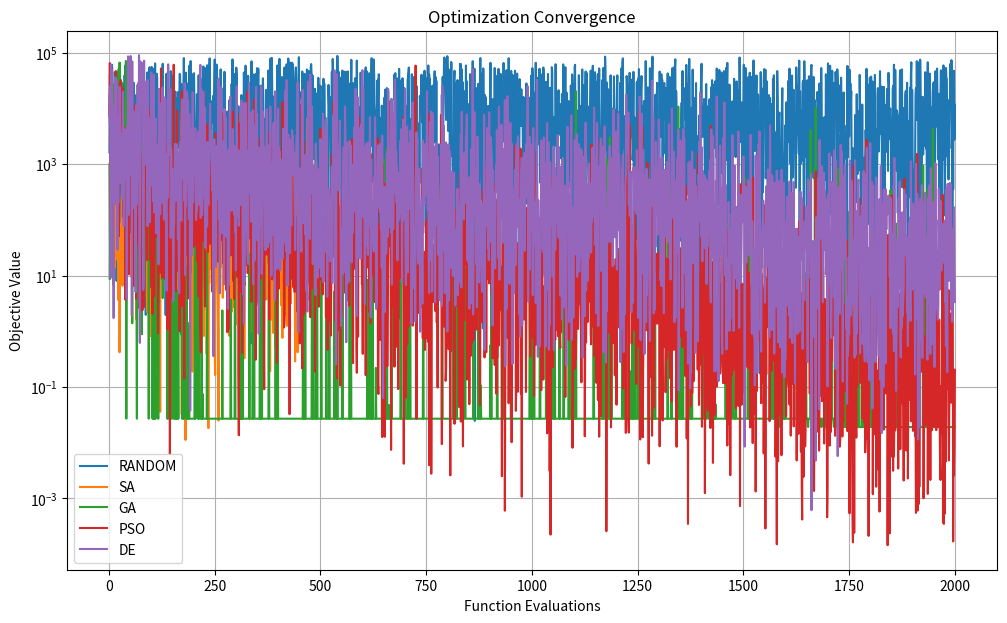
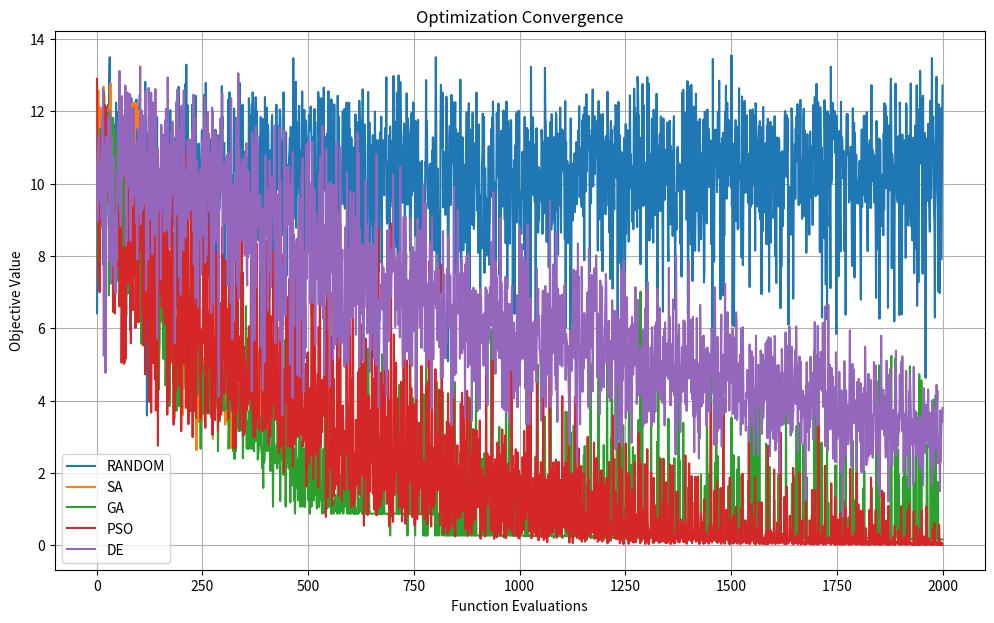

Write the Python code that produced these figures, in order.
import numpy as np
import time
import random
from abc import ABC, abstractmethod
from typing import Callable, Dict, List, Tuple, Optional, Union, Any
import matplotlib.pyplot as plt
from dataclasses import dataclass
from tqdm import tqdm
import copy


@dataclass
class OptimizationResult:
    """Class to store optimization results."""
    best_params: np.ndarray
    best_value: float
    all_values: List[float]
    all_params: List[np.ndarray]
    runtime: float
    evaluations: int
    success: bool
    message: str


class Optimizer(ABC):
    """Base class for optimization algorithms."""
    
    def __init__(self, 
                 bounds: np.ndarray,
                 max_evals: int = 1000,
                 minimize: bool = True,
                 name: str = "Optimizer"):
        """
        Initialize the optimizer.
        
        Args:
            bounds: Bounds for each parameter, shape (n_params, 2)
            max_evals: Maximum number of function evaluations
            minimize: If True, minimize the objective function, otherwise maximize
            name: Name of the optimizer
        """
        self.bounds = np.array(bounds)
        self.n_params = len(bounds)
        self.lower_bounds = self.bounds[:, 0]
        self.upper_bounds = self.bounds[:, 1]
        self.max_evals = max_evals
        self.minimize = minimize
        self.name = name
        
        # Track optimization progress
        self.evaluations = 0
        self.best_params = None
        self.best_value = np.inf if minimize else -np.inf
        self.all_values = []
        self.all_params = []
        
    def _eval_objective(self, params: np.ndarray, objective_func: Callable) -> float:
        """
        Evaluate the objective function and update tracking variables.
        
        Args:
            params: Parameters to evaluate
            objective_func: Objective function
            
        Returns:
            Objective function value
        """
        value = objective_func(params)
        
        # Update tracking variables
        self.evaluations += 1
        
        # Store for visualization
        self.all_values.append(value)
        self.all_params.append(params.copy())
        
        # Update best value if better
        if (self.minimize and value < self.best_value) or (not self.minimize and value > self.best_value):
            self.best_value = value
            self.best_params = params.copy()
            
        return value
    
    def _clip_to_bounds(self, params: np.ndarray) -> np.ndarray:
        """Clip parameters to bounds."""
        return np.clip(params, self.lower_bounds, self.upper_bounds)
    
    @abstractmethod
    def _optimize(self, objective_func: Callable) -> None:
        """
        Perform optimization.
        
        Args:
            objective_func: Objective function to optimize
        """
        pass
    
    def optimize(self, objective_func: Callable) -> OptimizationResult:
        """
        Optimize the objective function.
        
        Args:
            objective_func: Objective function to optimize
            
        Returns:
            OptimizationResult: Results of optimization
        """
        # Reset optimization state
        self.evaluations = 0
        self.best_params = None
        self.best_value = np.inf if self.minimize else -np.inf
        self.all_values = []
        self.all_params = []
        
        # Start timer
        start_time = time.time()
        
        # Perform optimization
        try:
            self._optimize(objective_func)
            success = True
            message = f"Optimization completed with {self.evaluations} evaluations."
        except Exception as e:
            success = False
            message = f"Optimization failed: {str(e)}"
        
        # End timer
        runtime = time.time() - start_time
        
        # Return results
        return OptimizationResult(
            best_params=self.best_params,
            best_value=self.best_value,
            all_values=self.all_values,
            all_params=self.all_params,
            runtime=runtime,
            evaluations=self.evaluations,
            success=success,
            message=message
        )


class RandomSearch(Optimizer):
    """Random search optimizer."""
    
    def __init__(self, 
                 bounds: np.ndarray,
                 max_evals: int = 1000,
                 minimize: bool = True):
        """
        Initialize the random search optimizer.
        
        Args:
            bounds: Bounds for each parameter, shape (n_params, 2)
            max_evals: Maximum number of function evaluations
            minimize: If True, minimize the objective function, otherwise maximize
        """
        super().__init__(bounds, max_evals, minimize, name="Random Search")
    
    def _optimize(self, objective_func: Callable) -> None:
        """Perform random search optimization."""
        for _ in tqdm(range(self.max_evals), desc=self.name):
            # Generate random parameters
            params = self.lower_bounds + np.random.random(self.n_params) * (self.upper_bounds - self.lower_bounds)
            
            # Evaluate objective function
            self._eval_objective(params, objective_func)
            
            # Check if max evaluations reached
            if self.evaluations >= self.max_evals:
                break


class SimulatedAnnealing(Optimizer):
    """Simulated Annealing optimizer."""
    
    def __init__(self, 
                 bounds: np.ndarray,
                 max_evals: int = 1000,
                 minimize: bool = True,
                 init_temp: float = 100.0,
                 cooling_rate: float = 0.95,
                 step_size: float = 0.1):
        """
        Initialize the simulated annealing optimizer.
        
        Args:
            bounds: Bounds for each parameter, shape (n_params, 2)
            max_evals: Maximum number of function evaluations
            minimize: If True, minimize the objective function, otherwise maximize
            init_temp: Initial temperature
            cooling_rate: Cooling rate for temperature reduction
            step_size: Initial step size as a fraction of the parameter range
        """
        super().__init__(bounds, max_evals, minimize, name="Simulated Annealing")
        self.init_temp = init_temp
        self.cooling_rate = cooling_rate
        self.step_size = step_size
        
    def _optimize(self, objective_func: Callable) -> None:
        """Perform simulated annealing optimization."""
        # Initialize current solution
        current_params = self.lower_bounds + np.random.random(self.n_params) * (self.upper_bounds - self.lower_bounds)
        current_value = self._eval_objective(current_params, objective_func)
        
        # Initialize temperature
        temp = self.init_temp
        
        # Calculate step size in absolute units
        param_range = self.upper_bounds - self.lower_bounds
        step_sizes = param_range * self.step_size
        
        # Main loop
        while self.evaluations < self.max_evals:
            # Update progress bar every 10 iterations
            if self.evaluations % 10 == 0:
                tqdm.write(f"{self.name}: Evaluation {self.evaluations}/{self.max_evals}, Temp: {temp:.4f}, Best: {self.best_value:.6f}")
            
            # Generate new candidate solution
            candidate_params = current_params + np.random.uniform(-1, 1, self.n_params) * step_sizes
            candidate_params = self._clip_to_bounds(candidate_params)
            
            # Evaluate candidate
            candidate_value = self._eval_objective(candidate_params, objective_func)
            
            # Calculate acceptance probability
            delta = candidate_value - current_value
            if (self.minimize and delta < 0) or (not self.minimize and delta > 0):
                # Always accept better solutions
                accept_prob = 1.0
            else:
                # Accept worse solutions with a probability that decreases with temperature
                if self.minimize:
                    accept_prob = np.exp(-delta / temp)
                else:
                    accept_prob = np.exp(delta / temp)
            
            # Accept or reject candidate
            if np.random.random() < accept_prob:
                current_params = candidate_params
                current_value = candidate_value
            
            # Cool temperature
            temp *= self.cooling_rate
            
            # Stop if temperature is very low
            if temp < 1e-8:
                break


class GeneticAlgorithm(Optimizer):
    """Genetic Algorithm optimizer."""
    
    def __init__(self, 
                 bounds: np.ndarray,
                 max_evals: int = 1000,
                 minimize: bool = True,
                 pop_size: int = 50,
                 elite_size: int = 5,
                 crossover_prob: float = 0.7,
                 mutation_prob: float = 0.2,
                 mutation_scale: float = 0.1):
        """
        Initialize the genetic algorithm optimizer.
        
        Args:
            bounds: Bounds for each parameter, shape (n_params, 2)
            max_evals: Maximum number of function evaluations
            minimize: If True, minimize the objective function, otherwise maximize
            pop_size: Population size
            elite_size: Number of elite individuals to keep
            crossover_prob: Probability of crossover
            mutation_prob: Probability of mutation
            mutation_scale: Scale of mutation as a fraction of the parameter range
        """
        super().__init__(bounds, max_evals, minimize, name="Genetic Algorithm")
        self.pop_size = pop_size
        self.elite_size = min(elite_size, pop_size)
        self.crossover_prob = crossover_prob
        self.mutation_prob = mutation_prob
        self.mutation_scale = mutation_scale
    
    def _optimize(self, objective_func: Callable) -> None:
        """Perform genetic algorithm optimization."""
        # Initialize population
        population = []
        param_range = self.upper_bounds - self.lower_bounds
        
        for _ in range(self.pop_size):
            # Generate random individual
            params = self.lower_bounds + np.random.random(self.n_params) * param_range
            value = self._eval_objective(params, objective_func)
            population.append((params, value))
        
        # Main loop
        generation = 0
        with tqdm(total=self.max_evals, desc=self.name) as pbar:
            pbar.update(self.pop_size)  # Update for initial population
            
            while self.evaluations < self.max_evals:
                generation += 1
                
                # Sort population by fitness
                population.sort(key=lambda x: x[1] if self.minimize else -x[1])
                
                # Create new population
                new_population = []
                
                # Add elite individuals
                new_population.extend(population[:self.elite_size])
                
                # Fill the rest of the population with offspring
                while len(new_population) < self.pop_size and self.evaluations < self.max_evals:
                    # Select parents using tournament selection
                    parent1 = self._tournament_selection(population)
                    parent2 = self._tournament_selection(population)
                    
                    # Crossover with probability
                    if np.random.random() < self.crossover_prob:
                        offspring = self._crossover(parent1[0], parent2[0])
                    else:
                        offspring = parent1[0].copy()
                    
                    # Mutation with probability
                    if np.random.random() < self.mutation_prob:
                        offspring = self._mutate(offspring, param_range)
                    
                    # Ensure within bounds
                    offspring = self._clip_to_bounds(offspring)
                    
                    # Evaluate offspring
                    value = self._eval_objective(offspring, objective_func)
                    new_population.append((offspring, value))
                    
                    # Update progress bar
                    pbar.update(1)
                
                # Update population
                population = new_population
                
                # Update progress message
                pbar.set_description(f"{self.name}: Gen {generation}, Best: {self.best_value:.6f}")
    
    def _tournament_selection(self, population: List[Tuple[np.ndarray, float]], tournament_size: int = 3) -> Tuple[np.ndarray, float]:
        """
        Select an individual using tournament selection.
        
        Args:
            population: List of (params, value) tuples
            tournament_size: Number of individuals in each tournament
            
        Returns:
            Selected individual as (params, value)
        """
        # Select random individuals for tournament
        tournament = random.sample(population, min(tournament_size, len(population)))
        
        # Return the best individual in the tournament
        if self.minimize:
            return min(tournament, key=lambda x: x[1])
        else:
            return max(tournament, key=lambda x: x[1])
    
    def _crossover(self, parent1: np.ndarray, parent2: np.ndarray) -> np.ndarray:
        """
        Perform crossover between two parents.
        
        Args:
            parent1: First parent parameters
            parent2: Second parent parameters
            
        Returns:
            Offspring parameters
        """
        # Uniform crossover
        mask = np.random.random(self.n_params) < 0.5
        offspring = np.where(mask, parent1, parent2)
        return offspring
    
    def _mutate(self, params: np.ndarray, param_range: np.ndarray) -> np.ndarray:
        """
        Mutate parameters.
        
        Args:
            params: Parameters to mutate
            param_range: Range of each parameter
            
        Returns:
            Mutated parameters
        """
        # Apply Gaussian mutation
        mutation = np.random.normal(0, 1, self.n_params) * param_range * self.mutation_scale
        
        # Apply mutation only to some parameters
        mask = np.random.random(self.n_params) < 0.3  # Mutate ~30% of parameters
        mutation = mutation * mask
        
        return params + mutation


class ParticleSwarmOptimization(Optimizer):
    """Particle Swarm Optimization (PSO) algorithm."""
    
    def __init__(self, 
                 bounds: np.ndarray,
                 max_evals: int = 1000,
                 minimize: bool = True,
                 pop_size: int = 30,
                 inertia_weight: float = 0.7,
                 cognitive_coef: float = 1.5,
                 social_coef: float = 1.5):
        """
        Initialize the PSO optimizer.
        
        Args:
            bounds: Bounds for each parameter, shape (n_params, 2)
            max_evals: Maximum number of function evaluations
            minimize: If True, minimize the objective function, otherwise maximize
            pop_size: Swarm size (number of particles)
            inertia_weight: Inertia weight for velocity update
            cognitive_coef: Cognitive coefficient (personal best influence)
            social_coef: Social coefficient (global best influence)
        """
        super().__init__(bounds, max_evals, minimize, name="Particle Swarm Optimization")
        self.pop_size = pop_size
        self.inertia_weight = inertia_weight
        self.cognitive_coef = cognitive_coef
        self.social_coef = social_coef
    
    def _optimize(self, objective_func: Callable) -> None:
        """Perform particle swarm optimization."""
        # Initialize swarm particles, velocities, and personal bests
        param_range = self.upper_bounds - self.lower_bounds
        
        # Particle positions and velocities
        positions = np.zeros((self.pop_size, self.n_params))
        velocities = np.zeros((self.pop_size, self.n_params))
        
        # Initialize personal best positions and values
        pbest_pos = np.zeros((self.pop_size, self.n_params))
        pbest_val = np.inf * np.ones(self.pop_size) if self.minimize else -np.inf * np.ones(self.pop_size)
        
        # Initialize global best position and value
        gbest_pos = np.zeros(self.n_params)
        gbest_val = np.inf if self.minimize else -np.inf
        
        # Initialize particles with random positions and velocities
        for i in range(self.pop_size):
            # Random position within bounds
            positions[i] = self.lower_bounds + np.random.random(self.n_params) * param_range
            
            # Random initial velocity (between -range and +range)
            velocities[i] = np.random.uniform(-1, 1, self.n_params) * param_range * 0.1
            
            # Evaluate particle
            value = self._eval_objective(positions[i], objective_func)
            
            # Update personal best
            pbest_pos[i] = positions[i].copy()
            pbest_val[i] = value
            
            # Update global best
            if (self.minimize and value < gbest_val) or (not self.minimize and value > gbest_val):
                gbest_pos = positions[i].copy()
                gbest_val = value
        
        # Main loop
        iteration = 0
        with tqdm(total=self.max_evals, desc=self.name) as pbar:
            pbar.update(self.pop_size)  # Update for initial evaluations
            
            while self.evaluations < self.max_evals:
                iteration += 1
                
                for i in range(self.pop_size):
                    if self.evaluations >= self.max_evals:
                        break
                    
                    # Update velocity
                    cognitive = self.cognitive_coef * np.random.random(self.n_params) * (pbest_pos[i] - positions[i])
                    social = self.social_coef * np.random.random(self.n_params) * (gbest_pos - positions[i])
                    velocities[i] = self.inertia_weight * velocities[i] + cognitive + social
                    
                    # Limit velocity to prevent explosion
                    velocities[i] = np.clip(velocities[i], -param_range, param_range)
                    
                    # Update position
                    positions[i] += velocities[i]
                    positions[i] = self._clip_to_bounds(positions[i])
                    
                    # Evaluate particle
                    value = self._eval_objective(positions[i], objective_func)
                    
                    # Update personal best
                    if (self.minimize and value < pbest_val[i]) or (not self.minimize and value > pbest_val[i]):
                        pbest_pos[i] = positions[i].copy()
                        pbest_val[i] = value
                        
                        # Update global best
                        if (self.minimize and value < gbest_val) or (not self.minimize and value > gbest_val):
                            gbest_pos = positions[i].copy()
                            gbest_val = value
                    
                    # Update progress bar
                    pbar.update(1)
                
                # Update progress message
                pbar.set_description(f"{self.name}: Iter {iteration}, Best: {self.best_value:.6f}")


class DifferentialEvolution(Optimizer):
    """Differential Evolution optimizer."""
    
    def __init__(self, 
                 bounds: np.ndarray,
                 max_evals: int = 1000,
                 minimize: bool = True,
                 pop_size: int = 50,
                 f: float = 0.8,
                 cr: float = 0.7,
                 strategy: str = "rand/1/bin"):
        """
        Initialize the differential evolution optimizer.
        
        Args:
            bounds: Bounds for each parameter, shape (n_params, 2)
            max_evals: Maximum number of function evaluations
            minimize: If True, minimize the objective function, otherwise maximize
            pop_size: Population size
            f: Mutation scale factor
            cr: Crossover probability
            strategy: DE strategy ('rand/1/bin', 'best/1/bin', 'rand/2/bin', 'best/2/bin')
        """
        super().__init__(bounds, max_evals, minimize, name="Differential Evolution")
        self.pop_size = max(pop_size, 4)  # Need at least 4 individuals
        self.f = f
        self.cr = cr
        self.strategy = strategy
        
        # Validate strategy
        valid_strategies = ["rand/1/bin", "best/1/bin", "rand/2/bin", "best/2/bin"]
        if strategy not in valid_strategies:
            raise ValueError(f"Strategy must be one of {valid_strategies}")
    
    def _optimize(self, objective_func: Callable) -> None:
        """Perform differential evolution optimization."""
        # Initialize population
        population = np.zeros((self.pop_size, self.n_params))
        values = np.zeros(self.pop_size)
        
        # Initialize randomly within bounds
        for i in range(self.pop_size):
            population[i] = self.lower_bounds + np.random.random(self.n_params) * (self.upper_bounds - self.lower_bounds)
            values[i] = self._eval_objective(population[i], objective_func)
        
        # Main loop
        generation = 0
        with tqdm(total=self.max_evals, desc=self.name) as pbar:
            pbar.update(self.pop_size)  # Update for initial evaluations
            
            while self.evaluations < self.max_evals:
                generation += 1
                
                # Process each individual in the population
                for i in range(self.pop_size):
                    if self.evaluations >= self.max_evals:
                        break
                    
                    # Create trial vector using the selected strategy
                    trial = self._create_trial(population, values, i)
                    
                    # Ensure trial is within bounds
                    trial = self._clip_to_bounds(trial)
                    
                    # Evaluate trial vector
                    trial_value = self._eval_objective(trial, objective_func)
                    
                    # Selection: keep the better solution
                    if (self.minimize and trial_value <= values[i]) or (not self.minimize and trial_value >= values[i]):
                        population[i] = trial
                        values[i] = trial_value
                    
                    # Update progress bar
                    pbar.update(1)
                
                # Update progress message
                pbar.set_description(f"{self.name}: Gen {generation}, Best: {self.best_value:.6f}")
    
    def _create_trial(self, population: np.ndarray, values: np.ndarray, idx: int) -> np.ndarray:
        """
        Create a trial vector using the specified strategy.
        
        Args:
            population: Current population
            values: Current population values
            idx: Index of current individual
            
        Returns:
            Trial vector
        """
        # Parse strategy
        parts = self.strategy.split("/")
        base_vector_type = parts[0]  # 'rand' or 'best'
        n_difference_vectors = int(parts[1])  # '1' or '2'
        crossover_type = parts[2]  # 'bin'
        
        # Select base vector
        if base_vector_type == "rand":
            # Random individual (excluding current)
            candidates = list(range(self.pop_size))
            candidates.remove(idx)
            base_idx = np.random.choice(candidates)
            base = population[base_idx]
        else:  # "best"
            # Best individual
            if self.minimize:
                best_idx = np.argmin(values)
            else:
                best_idx = np.argmax(values)
            base = population[best_idx]
        
        # Select random indices for difference vectors
        candidates = list(range(self.pop_size))
        candidates.remove(idx)
        if base_vector_type == "rand":
            candidates.remove(base_idx)
        
        # Need 2 or 4 distinct individuals
        if n_difference_vectors == 1:
            r1, r2 = np.random.choice(candidates, 2, replace=False)
            diff_term = self.f * (population[r1] - population[r2])
        else:  # n_difference_vectors == 2
            r1, r2, r3, r4 = np.random.choice(candidates, 4, replace=False)
            diff_term = self.f * (population[r1] - population[r2] + population[r3] - population[r4])
        
        # Create mutant vector
        mutant = base + diff_term
        
        # Perform crossover
        if crossover_type == "bin":
            # Binomial crossover
            mask = np.random.random(self.n_params) <= self.cr
            
            # Ensure at least one dimension is taken from the mutant
            if not np.any(mask):
                j_rand = np.random.randint(0, self.n_params)
                mask[j_rand] = True
            
            # Combine current individual and mutant
            trial = np.where(mask, mutant, population[idx])
        else:
            raise ValueError(f"Unsupported crossover type: {crossover_type}")
        
        return trial


def run_optimization(objective_func: Callable,
                     bounds: np.ndarray,
                     method: str = "all",
                     max_evals: int = 1000,
                     minimize: bool = True,
                     verbose: bool = True,
                     plot_results: bool = True,
                     save_plot: Optional[str] = None,
                     **kwargs) -> Dict[str, OptimizationResult]:
    """
    Run optimization with the specified method(s).
    
    Args:
        objective_func: Objective function to optimize
        bounds: Bounds for each parameter, shape (n_params, 2)
        method: Optimization method (pso, sa, ga, de, random, all)
        max_evals: Maximum number of function evaluations per method
        minimize: If True, minimize the objective function, otherwise maximize
        verbose: If True, print detailed results
        plot_results: If True, plot convergence curves
        save_plot: If provided, save the plot to this filename
        **kwargs: Additional parameters for optimizers
        
    Returns:
        Dictionary of optimization results for each method
    """
    # Available optimization methods
    optimizers = {
        "random": lambda: RandomSearch(bounds, max_evals, minimize),
        "sa": lambda: SimulatedAnnealing(
            bounds, max_evals, minimize,
            init_temp=kwargs.get("init_temp", 100.0),
            cooling_rate=kwargs.get("cooling_rate", 0.95),
            step_size=kwargs.get("step_size", 0.1)
        ),
        "ga": lambda: GeneticAlgorithm(
            bounds, max_evals, minimize,
            pop_size=kwargs.get("pop_size", 50),
            elite_size=kwargs.get("elite_size", 5),
            crossover_prob=kwargs.get("crossover_prob", 0.7),
            mutation_prob=kwargs.get("mutation_prob", 0.2),
            mutation_scale=kwargs.get("mutation_scale", 0.1)
        ),
        "pso": lambda: ParticleSwarmOptimization(
            bounds, max_evals, minimize,
            pop_size=kwargs.get("pop_size", 30),
            inertia_weight=kwargs.get("inertia_weight", 0.7),
            cognitive_coef=kwargs.get("cognitive_coef", 1.5),
            social_coef=kwargs.get("social_coef", 1.5)
        ),
        "de": lambda: DifferentialEvolution(
            bounds, max_evals, minimize,
            pop_size=kwargs.get("pop_size", 50),
            f=kwargs.get("f", 0.8),
            cr=kwargs.get("cr", 0.7),
            strategy=kwargs.get("strategy", "rand/1/bin")
        )
    }
    
    # Select methods to run
    if method.lower() == "all":
        methods = list(optimizers.keys())
    else:
        if method.lower() not in optimizers:
            raise ValueError(f"Method {method} not recognized. Available methods: {list(optimizers.keys())}")
        methods = [method.lower()]
    
    # Run selected methods
    results = {}
    for method_name in methods:
        print(f"\nRunning {method_name.upper()}...")
        optimizer = optimizers[method_name]()
        result = optimizer.optimize(objective_func)
        results[method_name] = result
        
        if verbose:
            print(f"Best value: {result.best_value:.6f}")
            print(f"Best parameters: {result.best_params}")
            print(f"Number of evaluations: {result.evaluations}")
            print(f"Runtime: {result.runtime:.2f} seconds")
            print(f"Status: {'Success' if result.success else 'Failed'}")
            print(f"Message: {result.message}")
    
    # Plot convergence curves
    if plot_results and results:
        plt.figure(figsize=(12, 7))
        for method_name, result in results.items():
            # Get x and y values for plotting
            y_values = result.all_values
            x_values = np.arange(1, len(y_values) + 1)
            
            # Plot convergence curve
            plt.plot(x_values, y_values, label=f"{method_name.upper()}")
        
        # Add labels and title
        plt.xlabel("Function Evaluations")
        plt.ylabel("Objective Value")
        plt.title("Optimization Convergence" if minimize else "Optimization Progress")
        plt.legend()
        plt.grid(True)
        
        # Use log scale if values span multiple orders of magnitude
        if any(result.all_values for result in results.values()):
            first_values = results[list(results.keys())[0]].all_values
            if max(first_values) / (min(first_values) + 1e-10) > 100:
                plt.yscale("log")
        
        # Save plot if requested
        if save_plot:
            plt.savefig(save_plot, dpi=300, bbox_inches="tight")
        
        plt.show()
    
    return results


def example_usage():
    """Example usage of optimization methods."""
    # Example: Minimize the Rosenbrock function
    def rosenbrock(x):
        return sum(100.0 * (x[1:] - x[:-1]**2)**2 + (1 - x[:-1])**2)
    
    # Example: Minimize the Ackley function
    def ackley(x):
        a = 20
        b = 0.2
        c = 2 * np.pi
        n = len(x)
        sum1 = np.sum(x**2)
        sum2 = np.sum(np.cos(c * x))
        term1 = -a * np.exp(-b * np.sqrt(sum1 / n))
        term2 = -np.exp(sum2 / n)
        return term1 + term2 + a + np.exp(1)
    
    # Example optimization
    print("Optimizing Rosenbrock function (2D)...")
    bounds = np.array([[-5, 5], [-5, 5]])  # 2D bounds
    results = run_optimization(
        rosenbrock, bounds, method="all", max_evals=2000, minimize=True,
        verbose=True, plot_results=True, save_plot="rosenbrock_optimization.png"
    )
    
    print("\nOptimizing Ackley function (5D)...")
    bounds = np.array([[-5, 5]] * 5)  # 5D bounds
    results = run_optimization(
        ackley, bounds, method="all", max_evals=2000, minimize=True,
        verbose=True, plot_results=True, save_plot="ackley_optimization.png"
    )


if __name__ == "__main__":
    example_usage() 
